Run: headless pygame with SDL's dummy video driver; simulated clock (each Clock.tick advances the game by its frame time, no real sleeping); random seed 0; keys injected as events and as key.get_pressed() state; no mouse input.
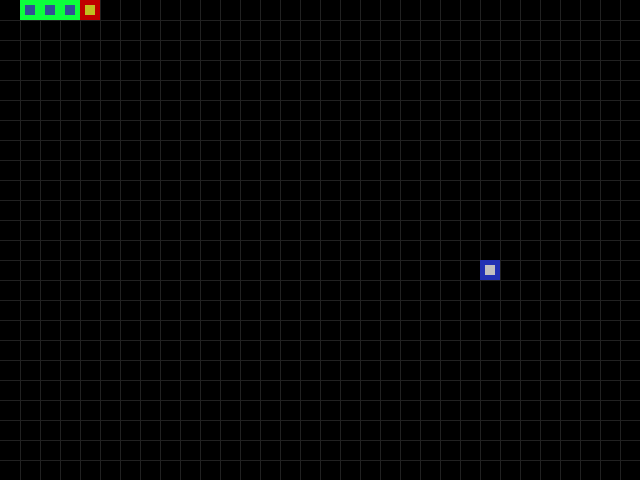
Frame 1 of 4 · flips 1–60 · no input
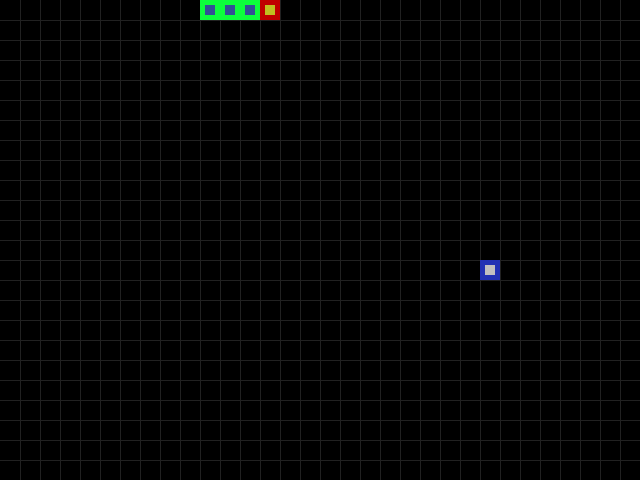
Frame 2 of 4 · flips 61–180 · tapped SPACE, RETURN · held RIGHT (→), D
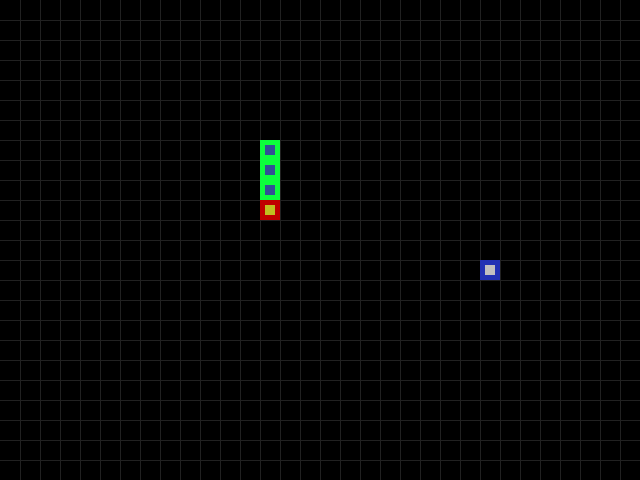
Frame 3 of 4 · flips 181–300 · held DOWN (↓), S
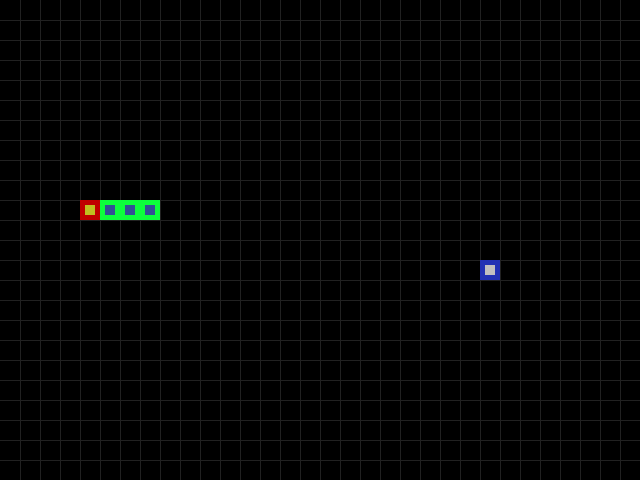
Frame 4 of 4 · flips 301–420 · held LEFT (←), A, UP (↑), W

The pygame program that drew these frames:

#coding:utf-8

#载入模块
import os
import pygame
import sys
import random
from pygame.locals import*

#窗口居中
os.environ["SDL_VIDEO_CENTERED"]="1"

#设置常数
CELL_SIZE=20
UP,DOWN,LEFT,RIGHT=(0,-CELL_SIZE),(0,CELL_SIZE),(-CELL_SIZE,0),(CELL_SIZE,0)

#pygame的初始化
pygame.init()
pygame.display.set_caption("贪吃蛇")

#Game
game_clock=pygame.time.Clock()
game_speed=60
game_screen_width,game_screen_height=640,480
game_screen=pygame.display.set_mode((game_screen_width,game_screen_height))
game_field=game_screen.get_rect()
game_background_color=0,0,0
game_linecolor=33,33,33
game_runing=True
game_playing=True

#Snake
snake_color=12,255,60
snake_color2=50,80,150
snake_color3=192,192,33
snake_color4=192,0,0
snake_rect=pygame.Rect(0,0,CELL_SIZE,CELL_SIZE)
snake_direction=RIGHT
snake_turn=RIGHT
snake_speed=5  #每秒走几个格子
snake_delay=1000 / snake_speed   #蛇每次运动的间隔
snake_time2move=pygame.time.get_ticks()+snake_delay
snake_body=[pygame.Rect(0,0,0,0)]*3   #蛇的身体

#Food
food_color=33,50,180
food_color2=192,192,192
food=pygame.Rect(20*random.randint(0,31),20*random.randint(0,23)
                 ,CELL_SIZE,CELL_SIZE)
#主循环
while game_runing:
    #1用户控制
    for event in pygame.event.get():
        if event.type==pygame.QUIT:
            game_runing=False
        elif event.type==pygame.KEYDOWN:
            if snake_direction in [LEFT,RIGHT]:
                if event.key==pygame.K_UP:
                    snake_turn=UP
                elif event.key==pygame.K_DOWN:
                    snake_turn=DOWN
            elif snake_direction in [UP,DOWN]:
                if event.key==pygame.K_LEFT:
                    snake_turn=LEFT
                elif event.key==pygame.K_RIGHT:
                    snake_turn=RIGHT
    #2更新数据
    #2.1 移动蛇
    if pygame.time.get_ticks()>=snake_time2move:
        snake_time2move=pygame.time.get_ticks()+snake_delay
        snake_body=[snake_rect]+snake_body  #增加一节身体
    #2.2判断是否吃到食物
        if snake_rect==food:
            snake_body+=[]
            food=pygame.Rect(20*random.randint(0,31),20*random.randint(0,23)
                             ,CELL_SIZE,CELL_SIZE)
        else:snake_body.pop()  #截去尾部
        snake_direction=snake_turn
        snake_rect=snake_rect.move(snake_direction)
    
    #2.3 判断是否gameover
    if game_playing:
        #撞墙
        if not game_field.contains(snake_rect):
            game_playing=False
        #撞身体
        for cell in snake_body:
            if snake_rect==cell:
                game_playing=False
        if not game_playing:
            print ("GAME OVER")
    
    #3更新画面
    if game_playing:
        
        #3.1 清除屏幕内容
        game_screen.fill(game_background_color)
        #3.2 画格子
        for i in range(CELL_SIZE,game_screen_width,CELL_SIZE):
            pygame.draw.line(game_screen,game_linecolor,(i,0),
                             (i,game_screen_height))
        for i in range(CELL_SIZE,game_screen_height,CELL_SIZE):
            pygame.draw.line(game_screen,game_linecolor,(0,i),
                             (game_screen_width,i))
        #3.3 画蛇
        #画身体
        for cell in snake_body:
            game_screen.fill(snake_color,cell)
            game_screen.fill(snake_color2,cell.inflate(-10,-10))
        #画头
        game_screen.fill(snake_color4,snake_rect)
        game_screen.fill(snake_color3,snake_rect.inflate(-10,-10))

        #画食物
        game_screen.fill(food_color,food)
        game_screen.fill(food_color2,food.inflate(-10,-10))

    #3.4 更新窗口内容
    pygame.display.flip()
    game_clock.tick(game_speed)

#退出pygame
pygame.quit()
sys.exit(0)
